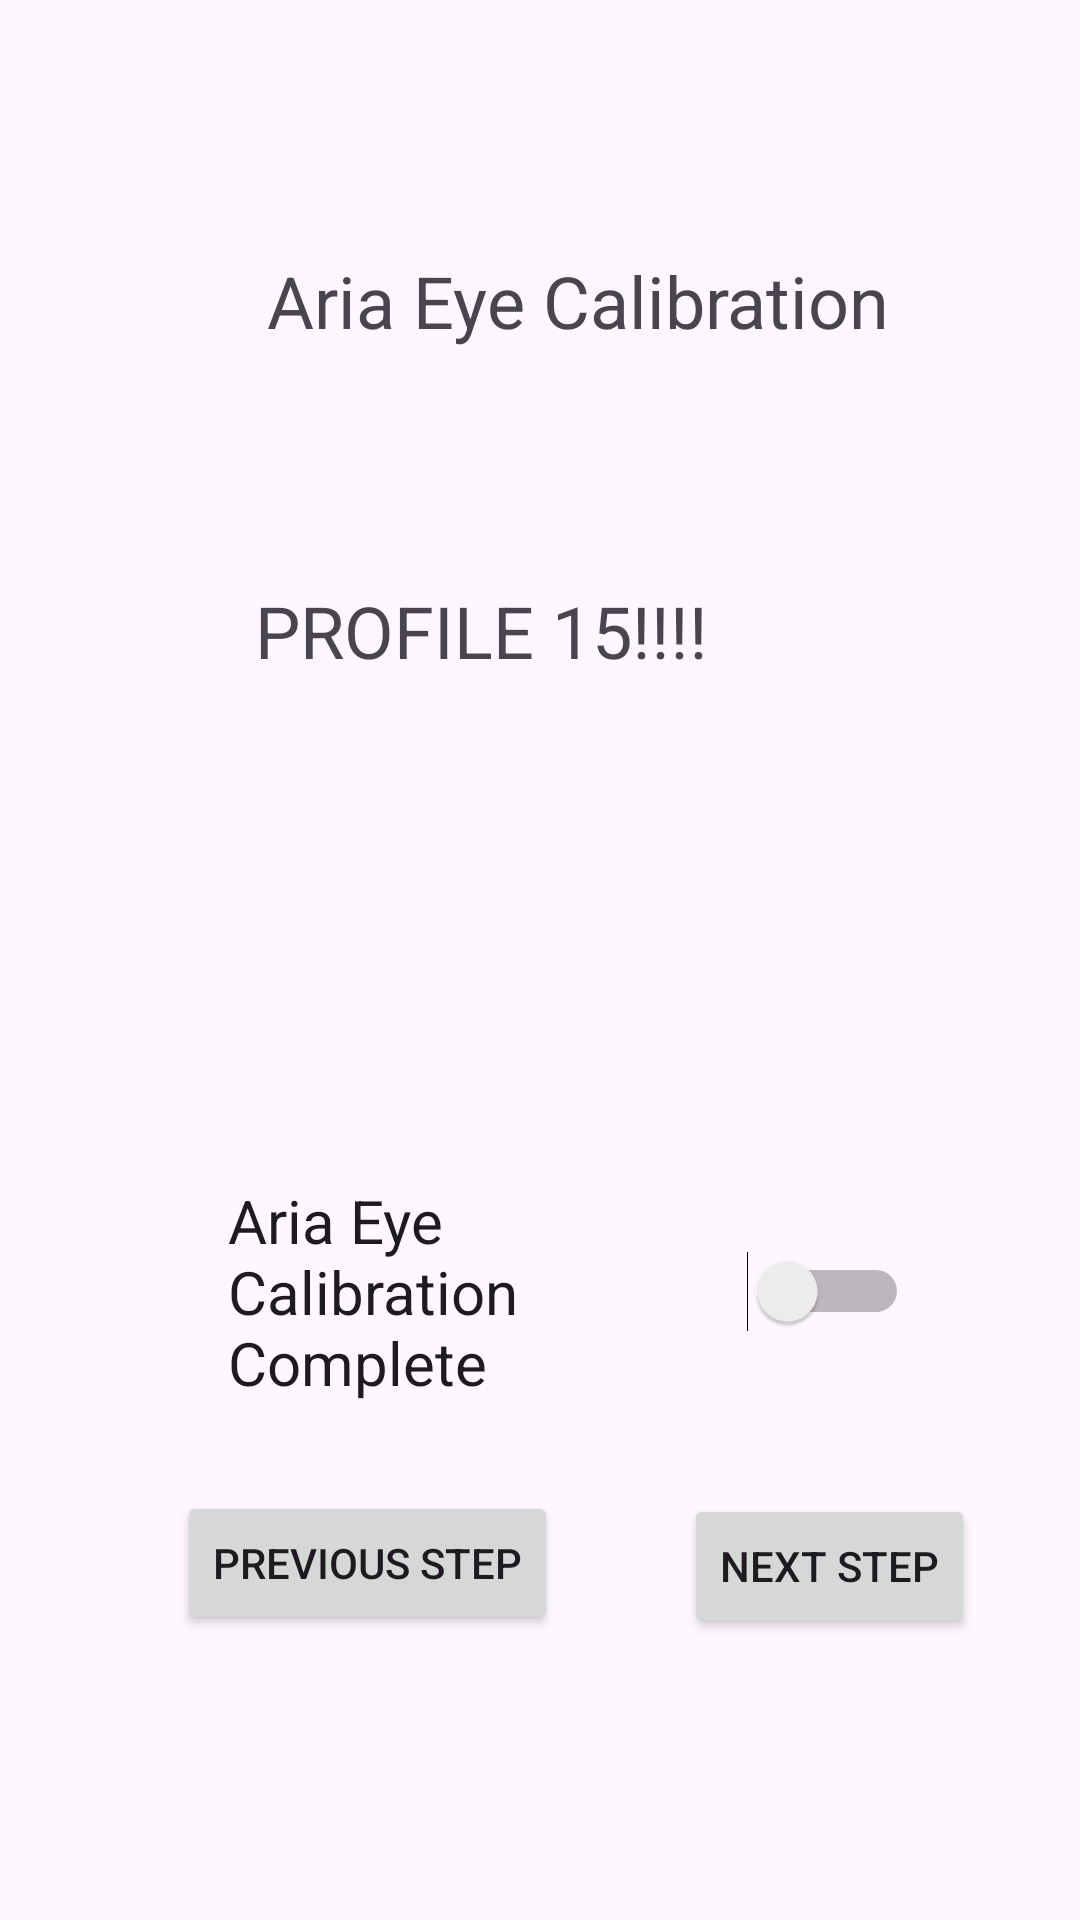

Layout XML and referenced resources for this Android screen:
<!-- AndroidManifest.xml: application theme Theme.Ego4D_Walkthrough_UPenn -->
<!-- res/layout/activity_aria_eye_calibration.xml -->
<?xml version="1.0" encoding="utf-8"?>
<RelativeLayout xmlns:android="http://schemas.android.com/apk/res/android"
    xmlns:app="http://schemas.android.com/apk/res-auto"
    xmlns:tools="http://schemas.android.com/tools"
    android:layout_width="wrap_content"
    android:layout_height="wrap_content"
    tools:context=".qr_code_sync_video">


    <Button
        android:id="@+id/back"
        android:layout_width="wrap_content"
        android:layout_height="wrap_content"
        android:layout_alignParentStart="true"
        android:layout_alignParentTop="true"
        android:layout_centerHorizontal="true"
        android:layout_marginStart="59dp"
        android:layout_marginTop="497dp"
        android:text="Previous Step"
        tools:layout_editor_absoluteX="137dp"
        tools:layout_editor_absoluteY="658dp"></Button>

    <Button
        android:id="@+id/next"
        android:layout_width="wrap_content"
        android:layout_height="wrap_content"
        android:layout_alignParentStart="true"
        android:layout_alignParentTop="true"
        android:layout_centerHorizontal="true"
        android:layout_marginStart="228dp"
        android:layout_marginTop="498dp"
        android:text="Next Step"
        tools:layout_editor_absoluteX="150dp"
        tools:layout_editor_absoluteY="589dp"></Button>


    <TextView
        android:layout_width="252dp"
        android:layout_height="54dp"
        android:layout_alignParentStart="true"
        android:layout_alignParentTop="true"
        android:layout_centerInParent="true"
        android:layout_marginStart="89dp"
        android:layout_marginTop="84dp"
        android:text="Aria Eye Calibration"
        android:textSize="24sp" />

    <TextView
        android:layout_width="252dp"
        android:layout_height="54dp"
        android:layout_alignParentStart="true"
        android:layout_alignParentTop="true"
        android:layout_centerInParent="true"
        android:layout_marginStart="85dp"
        android:layout_marginTop="194dp"
        android:text="PROFILE 15!!!!"
        android:textSize="24sp" />

    <Switch
        android:id="@+id/switch3"
        android:layout_width="wrap_content"
        android:layout_height="wrap_content"
        android:layout_alignTop="@+id/next"
        android:layout_alignParentStart="true"
        android:layout_alignParentEnd="true"
        android:layout_marginStart="76dp"
        android:layout_marginTop="-105dp"
        android:layout_marginEnd="57dp"
        android:text="Aria Eye Calibration Complete"
        android:textSize="20sp"/>






</RelativeLayout>
<!-- resources referenced by this layout -->
<resources>
  <style name="Theme.Ego4D_Walkthrough_UPenn" parent="Base.Theme.Ego4D_Walkthrough_UPenn" />
  <style name="Base.Theme.Ego4D_Walkthrough_UPenn" parent="Theme.Material3.DayNight.NoActionBar">
          
          
      </style>
</resources>
